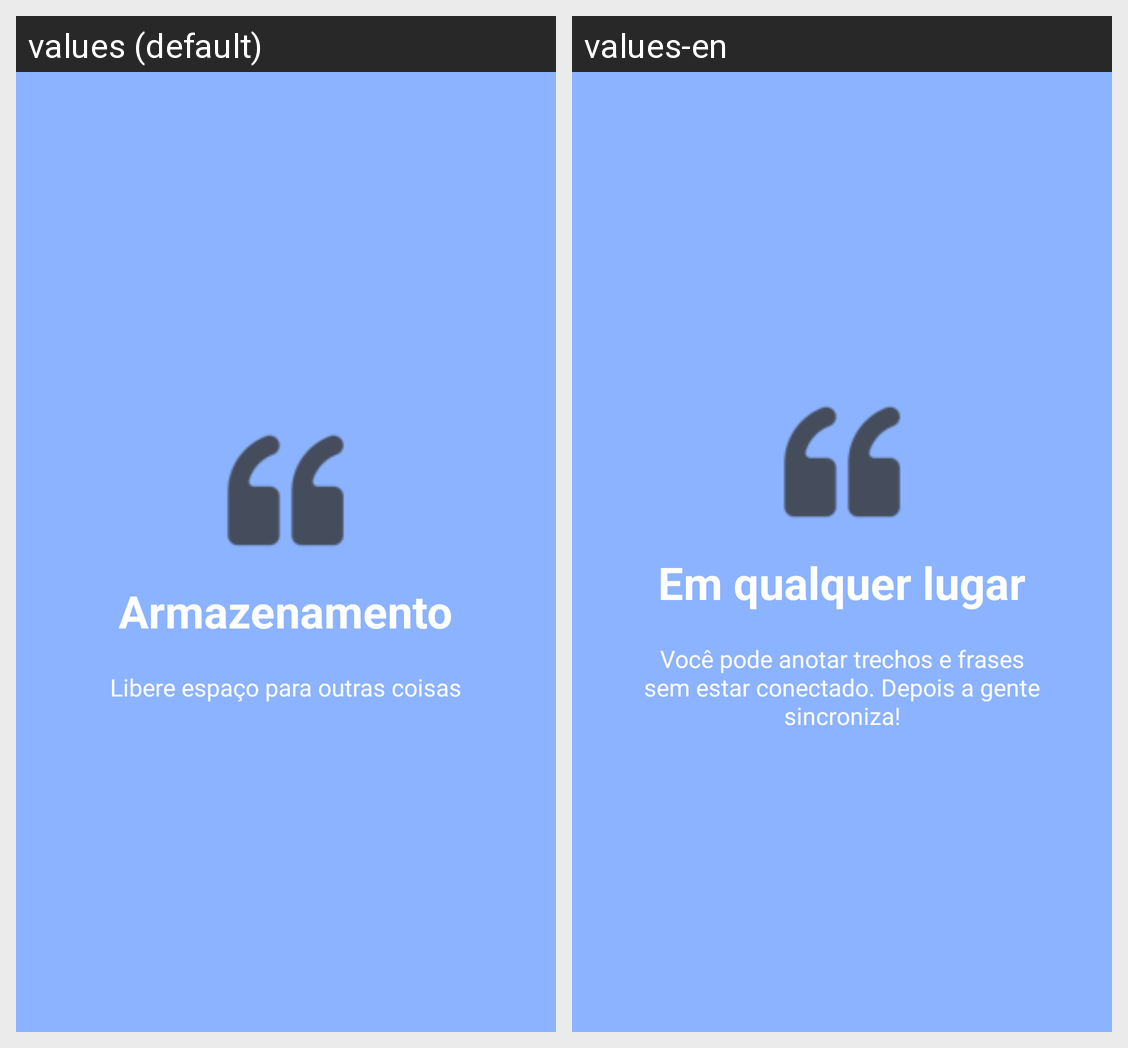

The same Android screen rendered under two of its app's locales, left to right. List the strings drawn on it with the default value and each locale's translation.
Android screen res/layout/welcome_slide3.xml rendered under 2 locales, left to right: values (default), values-en. Device: Nexus 5 (rendered at 1080×1920; each locale shown at half size, 540×960, under a caption strip naming it); theme AppTheme.
Strings drawn on this screen, with the default value and each locale's value (text and hints the layout hard-codes, and strings that could not be matched under every locale, appear in the picture but are not listed):

slide_3_title
  values: Armazenamento
  values-en: Em qualquer lugar

slide_3_desc
  values: Libere espaço para outras coisas
  values-en: Você pode anotar trechos e frases sem estar conectado. Depois a gente sincroniza!
